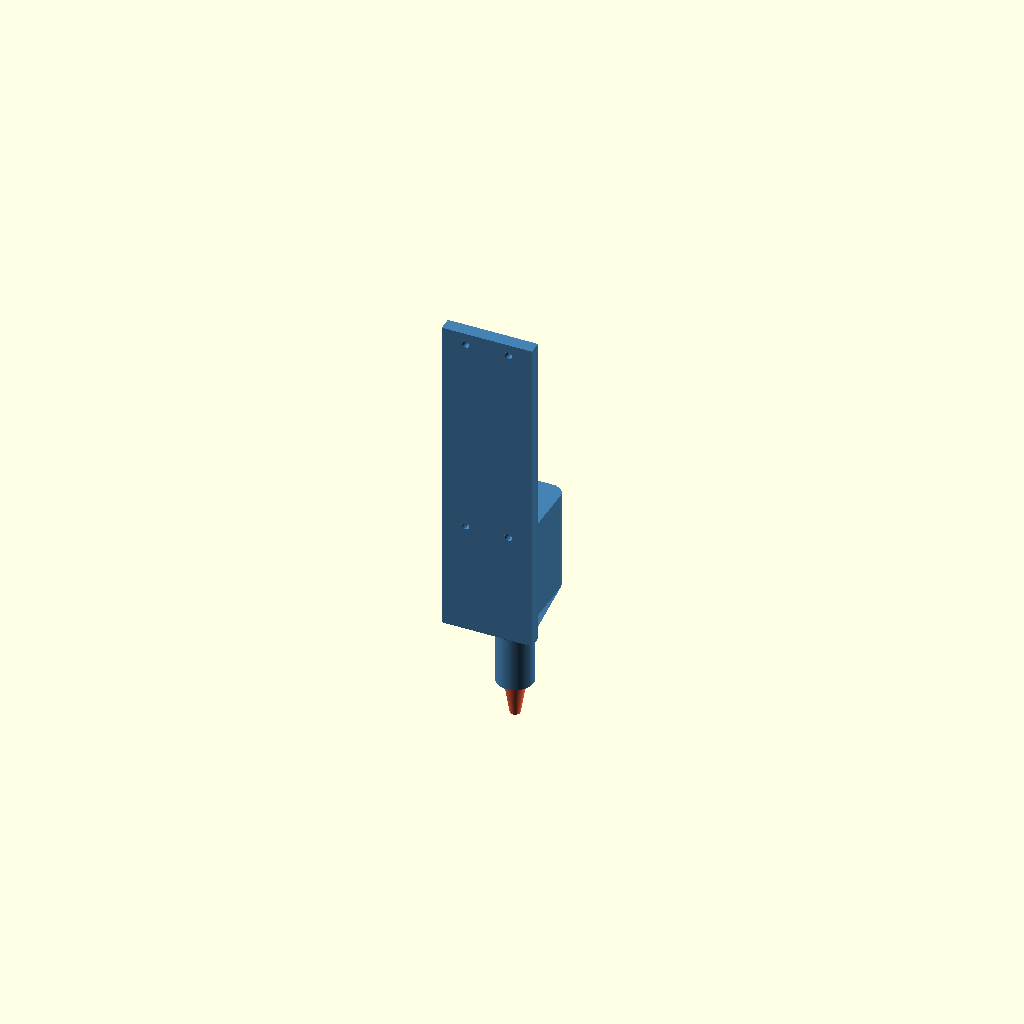
Cell 1 — every parameter at its default value.
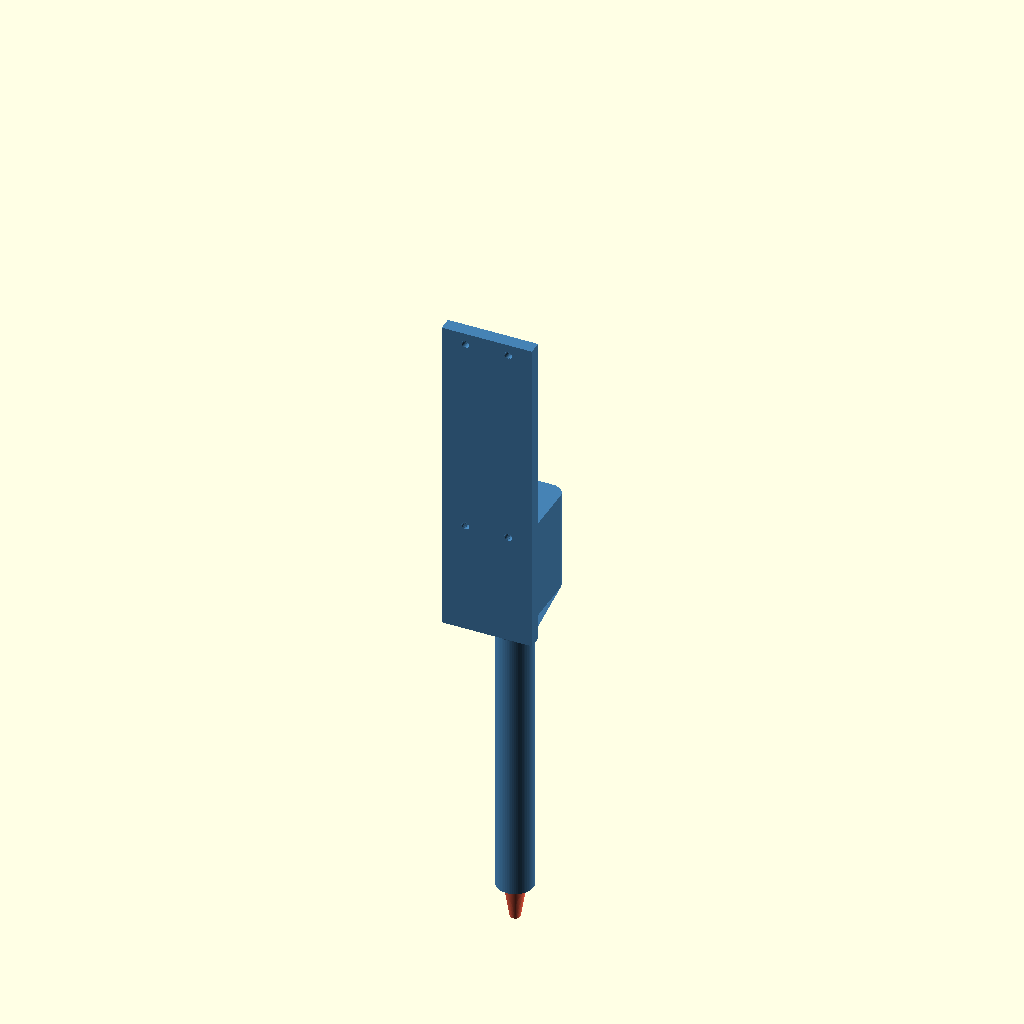
Cell 2 — NOZZLE_DROP set to 200, the other parameters unchanged.
One fixed orthographic camera (rotation 55°, 0°, 25°; colour scheme Cornfield) for every cell.
The OpenSCAD source (hardware/dummy-pipette-p20/dummy_pipette_p20.scad):
// ============================================================================
//  Dummy pipette for CubXL dry runs -- Opentrons P20 Single-Channel GEN2 form
//  REV 2: bolts directly to the Cubware PAW-V2 "OT2Mount" backboard
//         (Ursa-Laboratories/Cubware: mounts/ot2_backboard)
// ----------------------------------------------------------------------------
//  Purpose: a cheap, sacrificial, 3D-printable stand-in that screws onto the
//  same backboard the real pipette hardware uses, reproduces a P20-like
//  collision envelope, and BREAKS at a frangible neck instead of damaging the
//  ~$1k pipette or the gantry if the machine crashes into deck/labware.
//
//  Spec (issue #169): with the dummy screwed to the backboard, the pipette-tip
//  attachment point (the nozzle end that a disposable tip would press onto)
//  sits exactly NOZZLE_DROP = 100 mm below the backboard's bottom edge.
//
//  Mount interface -- MEASURED from the actual Cubware STL
//  ("PAW-V2 - OT2Mount_REV. 1 - OT2Mount.stl", mounts/ot2_backboard):
//    * The right-hand pipette panel is a vertical strip 46.5 mm wide whose
//      front face is the mounting plane.
//    * Four mounting holes on the panel centerline: dia 4.0 mm through-holes
//      with dia 6.0 mm counterbores opening to the BACK of the panel
//      (i.e. screws insert from behind; the counterbore fits an M3 socket
//      head, dia 5.5 mm). Pattern: two pairs 19.0 mm apart horizontally,
//      pairs 89.06 mm apart vertically. Lower pair is 5.41 mm above the
//      panel's bottom edge.
//    * A raised carriage pocket begins 100.1 mm above the bottom edge -- the
//      dummy's plate stops just below it.
//  The dummy carries trapped M3 hex nuts behind each hole, so the same
//  M3 screws that would hold the real mount hold the dummy.
//
//  Coordinate system of this file:
//    Z = vertical, Z0 = BOTTOM EDGE of the backboard panel (the datum the
//        100 mm spec is measured from), -Z is down toward the deck.
//    Y = out of the backboard face; the dummy's back face is at Y0 and the
//        backboard lies behind it (Y < 0). X = horizontal, panel centerline.
//
//  License: CC-BY-4.0 (matches the open-hardware docs in this repo).
// ============================================================================

// ---------------------------------------------------------------------------
//  WHAT TO RENDER  (set `part`, then Render/Export STL)
// ---------------------------------------------------------------------------
//  "assembly"           - body + nozzle in mounted position (preview)
//  "assembly_backboard" - same, plus a ghost of the backboard panel + screws
//  "body"               - plate + body + shoulder + collar (print this)
//  "nozzle"             - sacrificial break-away nozzle (print spares, cheap)
part = "assembly";

// Model the installed disposable tip as a solid extension of the nozzle?
// false (default): printed part ends at the tip ATTACHMENT point, 100 mm
//                  below the baseplate, exactly per the issue spec.
// true:            adds a solid 20 uL-tip stand-in below the nozzle so the
//                  dummy's lowest point matches a real installed tip
//                  (reach becomes NOZZLE_DROP + TIP_LENGTH).
INCLUDE_TIP = false;

// ===========================================================================
//  THE SPEC NUMBER
// ===========================================================================
NOZZLE_DROP = 100;   // mm from backboard bottom edge DOWN to the nozzle end
                     // (= pipette-tip attachment point). Issue #169: 100 mm.

// ===========================================================================
//  BACKBOARD INTERFACE  --  measured from the Cubware OT2Mount REV.1 STL
//  (change these only if Ursa revises the backboard)
// ===========================================================================
HOLE_DX        = 19.0;   // horizontal spacing within each hole pair, mm
HOLE_DZ        = 89.06;  // vertical spacing between the two pairs, mm
HOLE_Z_LOWER   = 5.41;   // lower pair height above panel bottom edge, mm
PANEL_W        = 46.5;   // backboard pipette-panel width, mm
PANEL_TH       = 6.5;    // panel thickness at the mount face, mm
POCKET_Z       = 100.1;  // raised carriage pocket starts here above the
                         // bottom edge -- keep the plate below it

// Dummy-side fastening: M3 screws come through the backboard from behind
// into hex nuts trapped in the dummy's plate.
SCREW_CLEAR    = 3.4;    // M3 clearance hole in the dummy plate, mm
NUT_AF         = 5.6;    // M3 nut across-flats + fit allowance, mm
NUT_TH         = 2.9;    // M3 nut pocket depth (nut is 2.4 thick), mm

// Dummy back plate (rests on the panel's front face)
PLATE_W        = 40;     // plate width, mm  (< PANEL_W)
PLATE_TH       = 6;      // plate thickness, mm
PLATE_TOP      = 99.5;   // plate top above bottom edge (just under pocket)

// ===========================================================================
//  P20 GEN2 FORM  --  proportions after the real pipette, heights compressed
//  so the nozzle end lands exactly NOZZLE_DROP below the baseplate.
//  COLLAR_H is DERIVED from the others; an assert guards the budget.
// ===========================================================================
BODY_W         = 26;     // housing width (X), mm
BODY_D         = 42;     // housing depth (Y, away from backboard), mm
BODY_H         = 45;     // housing block height, mm (top at Z0 = bottom edge)
BODY_FILLET    = 6;      // corner rounding, cosmetic

SHOULDER_H     = 15;     // taper housing -> ejector collar, mm
COLLAR_DIA     = 16;     // ejector-sleeve stand-in outer dia, mm
NOZZLE_TOP_DIA = 9;      // tip cone dia at its top, mm
NOZZLE_BOT_DIA = 4.5;    // dia at the nozzle end (where the tip seats), mm
NOZZLE_H       = 14;     // tip cone length, mm

// Optional solid stand-in for an installed Opentrons 20 uL tip.
// Match TIP_LENGTH to `tip_length` in the CubOS ursa_tip_rack labware def.
TIP_LENGTH     = 39;
TIP_TOP_DIA    = 7;
TIP_END_DIA    = 1.2;

// ===========================================================================
//  FRANGIBLE (BREAK-AWAY) NOZZLE JOINT
// ===========================================================================
// The nozzle is a separate cheap part: friction peg into the collar, load
// path through a thin shear neck sized to snap well below the force that
// would damage pipette or gantry. Shrink SHEAR_DIA to break easier.
SOCKET_DIA     = 8;      // peg / socket diameter, mm
SOCKET_DEPTH   = 12;     // peg engagement depth, mm
SOCKET_FIT     = 0.20;   // radial press-fit clearance, mm
SHEAR_DIA      = 5;      // frangible neck dia, mm (smaller = weaker)
SHEAR_H        = 2.0;    // frangible neck height, mm

// ---------------------------------------------------------------------------
$fn = 64;
EPS = 0.01;

// ---- derived vertical stack (Z0 = backboard bottom edge, down = -Z) -------
body_top     = 0;
body_bot     = -BODY_H;
shoulder_bot = body_bot - SHOULDER_H;
collar_h     = NOZZLE_DROP - BODY_H - SHOULDER_H - SHEAR_H - NOZZLE_H;
collar_bot   = shoulder_bot - collar_h;
nozzle_top   = collar_bot - SHEAR_H;     // below the frangible neck
nozzle_end   = nozzle_top - NOZZLE_H;    // == -NOZZLE_DROP by construction
tip_end      = nozzle_end - TIP_LENGTH;

assert(collar_h >= 8,
    str("Vertical budget exceeded: collar would be ", collar_h,
        " mm. Reduce BODY_H / SHOULDER_H / NOZZLE_H."));
assert(abs(-nozzle_end - NOZZLE_DROP) < 0.001, "stack math broke");

echo(str(">>> Tip ATTACHMENT point = ", -nozzle_end,
         " mm below backboard bottom edge (spec: ", NOZZLE_DROP, ")"));
echo(str(">>> Lowest printed point = ",
         INCLUDE_TIP ? -tip_end : -nozzle_end, " mm below bottom edge",
         INCLUDE_TIP ? " (solid tip modeled)" : " (no tip modeled)"));
echo(str(">>> Derived collar length = ", collar_h, " mm"));

// hole pair centers, mm above bottom edge
hole_zs = [HOLE_Z_LOWER, HOLE_Z_LOWER + HOLE_DZ];   // 5.41, 94.47

// ===========================================================================
//  MODULES
// ===========================================================================
module rrect_prism(w, d, h, r) {
    linear_extrude(height = h)
        offset(r = r) offset(delta = -r)
            square([w, d], center = true);
}

// -- mount plate: back face on Y0 plane, bolts to the backboard panel -------
module mount_plate() {
    difference() {
        // plate spans from the body region up past both hole pairs
        translate([-PLATE_W/2, 0, body_bot])
            cube([PLATE_W, PLATE_TH, PLATE_TOP - body_bot]);
        for (z = hole_zs, sx = [-1, 1]) {
            // M3 clearance through the plate
            translate([sx*HOLE_DX/2, -EPS, z])
                rotate([-90, 0, 0])
                    cylinder(h = PLATE_TH + 2*EPS, d = SCREW_CLEAR);
            // hex-nut pocket opening to the FRONT face of the plate
            translate([sx*HOLE_DX/2, PLATE_TH - NUT_TH, z])
                rotate([-90, 30, 0])
                    cylinder(h = NUT_TH + EPS, d = NUT_AF/cos(30), $fn = 6);
        }
    }
}

// -- P20-style hanging body -------------------------------------------------
module body_block() {
    // housing block in front of the plate, top flush with the bottom edge
    translate([0, PLATE_TH + BODY_D/2, body_bot])
        rrect_prism(BODY_W, BODY_D, BODY_H, BODY_FILLET);
}

module shoulder() {
    hull() {
        translate([0, PLATE_TH + BODY_D/2, body_bot + EPS])
            rrect_prism(BODY_W, BODY_D, EPS, BODY_FILLET);
        translate([0, PLATE_TH + BODY_D/2, shoulder_bot])
            cylinder(h = EPS, d = COLLAR_DIA);
    }
}

module collar() {
    translate([0, PLATE_TH + BODY_D/2, collar_bot])
        cylinder(h = collar_h, d = COLLAR_DIA);
}

module body_socket_neg() {
    translate([0, PLATE_TH + BODY_D/2, collar_bot - EPS])
        cylinder(h = SOCKET_DEPTH + EPS, d = SOCKET_DIA);
}

module body_part() {
    difference() {
        union() {
            mount_plate();
            body_block();
            shoulder();
            collar();
        }
        body_socket_neg();
    }
}

// -- sacrificial nozzle (peg + shear neck + tip cone [+ optional tip]) ------
module nozzle_part(with_tip = INCLUDE_TIP) {
    translate([0, PLATE_TH + BODY_D/2, 0]) {
        // press peg up into the collar socket
        translate([0, 0, collar_bot - EPS])
            cylinder(h = SOCKET_DEPTH, d = SOCKET_DIA - 2*SOCKET_FIT);
        // frangible neck
        translate([0, 0, nozzle_top - EPS])
            cylinder(h = SHEAR_H + 2*EPS, d = SHEAR_DIA);
        // tip cone; its lower end is the tip ATTACHMENT point (-NOZZLE_DROP)
        translate([0, 0, nozzle_end])
            cylinder(h = NOZZLE_H, d1 = NOZZLE_BOT_DIA, d2 = NOZZLE_TOP_DIA);
        if (with_tip)
            translate([0, 0, tip_end])
                cylinder(h = TIP_LENGTH, d1 = TIP_END_DIA, d2 = TIP_TOP_DIA);
    }
}

// -- ghost backboard panel for context renders ------------------------------
module backboard_ghost() {
    ghost_h = 130;
    difference() {
        translate([-PANEL_W/2, -PANEL_TH, 0])
            cube([PANEL_W, PANEL_TH, ghost_h]);
        for (z = hole_zs, sx = [-1, 1])
            translate([sx*HOLE_DX/2, -PANEL_TH - EPS, z])
                rotate([-90, 0, 0])
                    cylinder(h = PANEL_TH + 2*EPS, d = 4.0);
    }
    // raised carriage pocket above the plate
    translate([-PANEL_W/2, -PANEL_TH - 5, POCKET_Z])
        cube([PANEL_W, 5, ghost_h - POCKET_Z]);
    // M3 screws coming from behind
    for (z = hole_zs, sx = [-1, 1])
        translate([sx*HOLE_DX/2, -PANEL_TH, z])
            rotate([-90, 0, 0]) {
                cylinder(h = PANEL_TH + PLATE_TH - NUT_TH, d = 2.9);
                cylinder(h = 3, d = 5.4);
            }
}

// ===========================================================================
//  PART SELECTOR
// ===========================================================================
if (part == "assembly") {
    color("SteelBlue") body_part();
    color("Tomato")    nozzle_part();
} else if (part == "assembly_backboard") {
    color("Gainsboro", 0.55) backboard_ghost();
    color("SteelBlue") body_part();
    color("Tomato")    nozzle_part();
} else if (part == "body") {
    body_part();
} else if (part == "nozzle") {
    // stand upright for printing: nozzle end on the bed at Z0
    translate([0, -(PLATE_TH + BODY_D/2),
               INCLUDE_TIP ? -tip_end : -nozzle_end])
        nozzle_part();
} else {
    echo("Unknown `part` -- use assembly | assembly_backboard | body | nozzle");
}
Parameter table extracted from the source (name, type, default, range or options):
part: string, default "assembly"
INCLUDE_TIP: bool, default false
NOZZLE_DROP: number, default 100
HOLE_DX: number, default 19
HOLE_DZ: number, default 89.06
HOLE_Z_LOWER: number, default 5.41
PANEL_W: number, default 46.5
PANEL_TH: number, default 6.5
POCKET_Z: number, default 100.1
SCREW_CLEAR: number, default 3.4
NUT_AF: number, default 5.6
NUT_TH: number, default 2.9
PLATE_W: number, default 40
PLATE_TH: number, default 6
PLATE_TOP: number, default 99.5
BODY_W: number, default 26
BODY_D: number, default 42
BODY_H: number, default 45
BODY_FILLET: number, default 6
SHOULDER_H: number, default 15
COLLAR_DIA: number, default 16
NOZZLE_TOP_DIA: number, default 9
NOZZLE_BOT_DIA: number, default 4.5
NOZZLE_H: number, default 14
TIP_LENGTH: number, default 39
TIP_TOP_DIA: number, default 7
TIP_END_DIA: number, default 1.2
SOCKET_DIA: number, default 8
SOCKET_DEPTH: number, default 12
SOCKET_FIT: number, default 0.2
SHEAR_DIA: number, default 5
SHEAR_H: number, default 2
EPS: number, default 0.01
body_top: number, default 0
